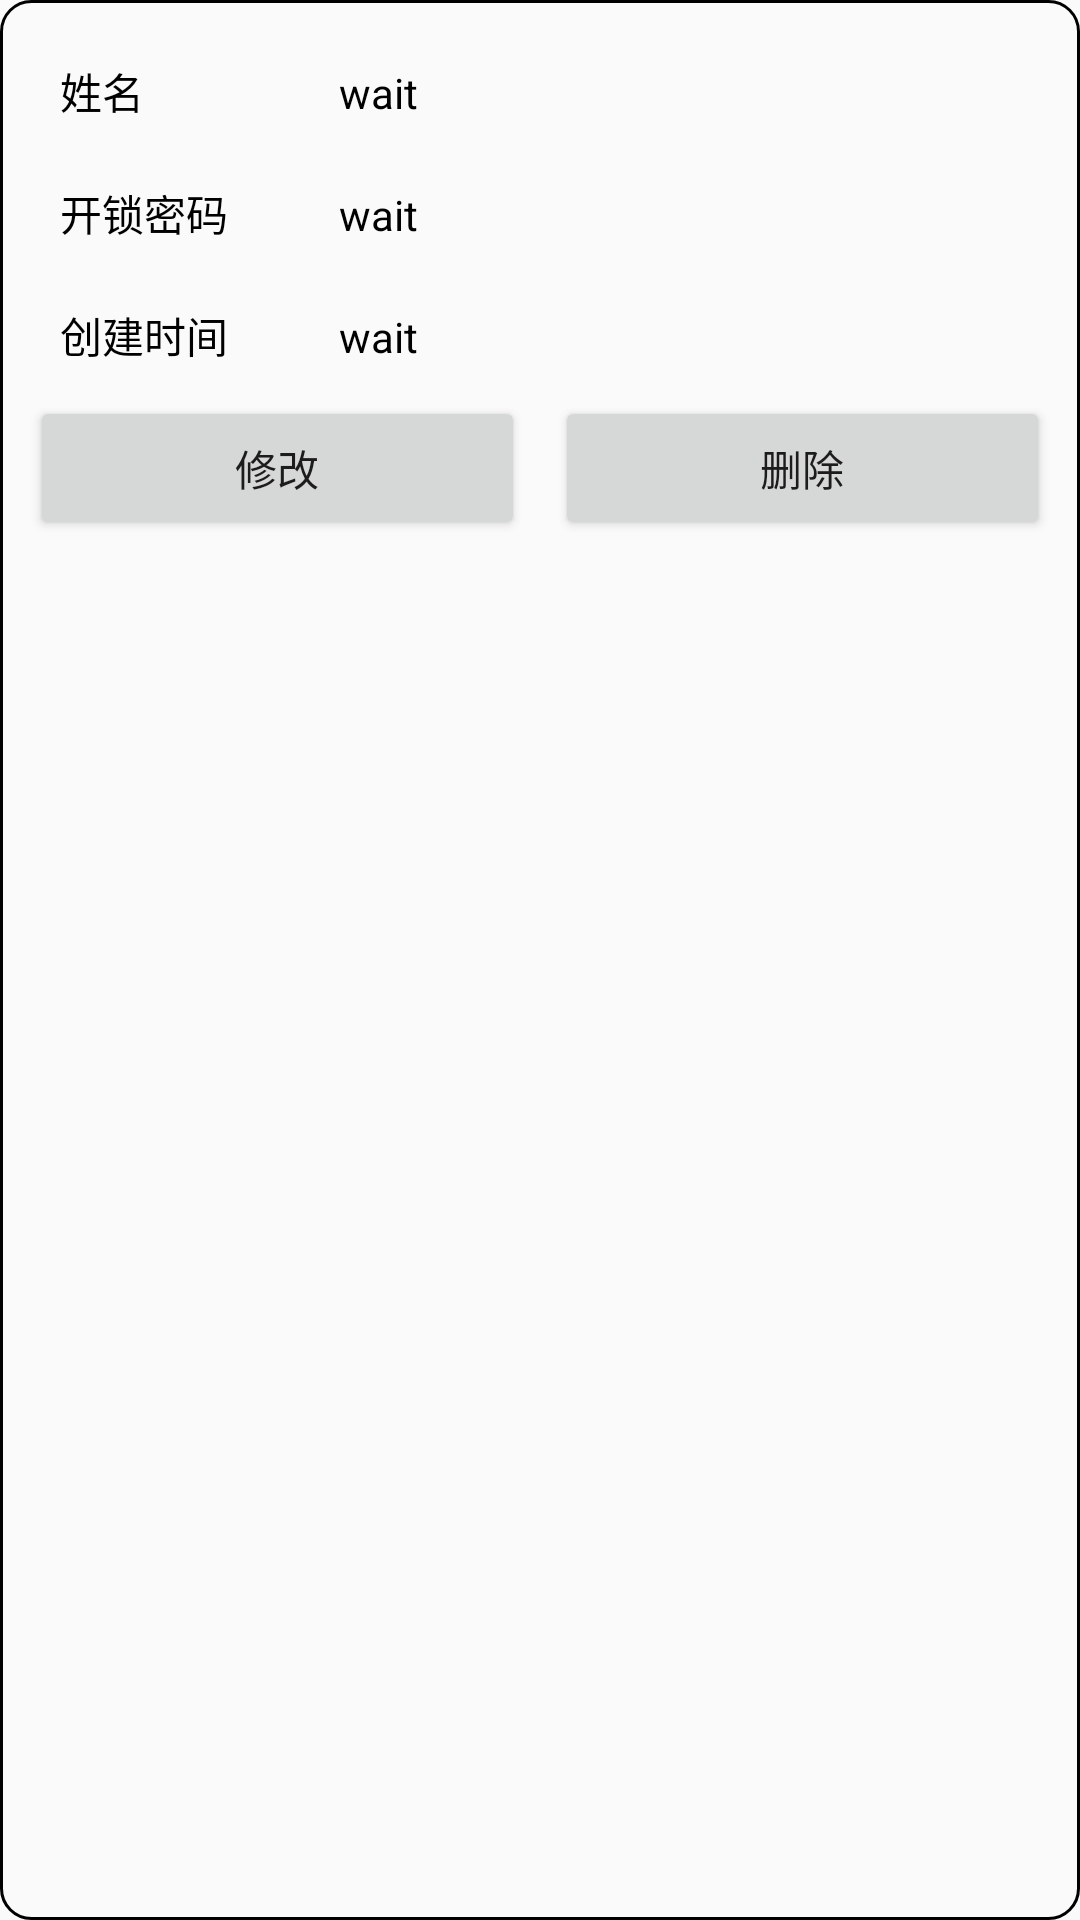

This screen was rendered from an Android layout file. Write that file and the resources it references.
<!-- AndroidManifest.xml: application theme Theme.WirelessCombinationLock -->
<!-- res/layout/user_manage_list_view.xml -->
<?xml version="1.0" encoding="utf-8"?>

<TableLayout xmlns:android="http://schemas.android.com/apk/res/android"
    xmlns:app="http://schemas.android.com/apk/res-auto"
    android:layout_width="match_parent"
    android:layout_height="wrap_content"
    android:layout_margin="10dp"
    android:background="@drawable/date_text_background"
    android:padding="10dp">

    <TableRow>

        <TextView
            android:layout_width="wrap_content"
            android:layout_height="wrap_content"
            android:layout_margin="10dp"
            android:text="姓名"
            android:textColor="@color/black" />

        <TextView
            android:id="@+id/userName"
            android:layout_width="wrap_content"
            android:layout_height="wrap_content"
            android:layout_margin="10dp"
            android:layout_weight="1"
            android:gravity="left"
            android:text="wait"
            android:textColor="@color/black" />
    </TableRow>


    <TableRow>

        <TextView
            android:layout_width="wrap_content"
            android:layout_height="wrap_content"
            android:layout_margin="10dp"
            android:text="开锁密码"
            android:textColor="@color/black" />

        <TextView
            android:id="@+id/userLock"
            android:layout_width="0dp"
            android:layout_height="wrap_content"
            android:layout_margin="10dp"
            android:layout_weight="1"
            android:gravity="left"
            android:text="wait"
            android:textColor="@color/black" />
    </TableRow>

    <TableRow>

        <TextView
            android:layout_width="wrap_content"
            android:layout_height="wrap_content"
            android:layout_margin="10dp"
            android:text="创建时间"
            android:textColor="@color/black" />

        <TextView
            android:id="@+id/creatTime"
            android:layout_width="0dp"
            android:layout_height="wrap_content"
            android:layout_margin="10dp"
            android:layout_weight="1"
            android:gravity="left"
            android:text="wait"
            android:textColor="@color/black" />
    </TableRow>

    <TableRow>

        <Button
            android:id="@+id/updateBtn"
            android:layout_marginEnd="5dp"
            android:layout_weight="1"
            android:text="修改" />

        <Button
            android:id="@+id/deleteBtn"
            android:layout_marginStart="5dp"
            android:layout_weight="1"
            android:text="删除" />
    </TableRow>


</TableLayout>
<!-- resources referenced by this layout -->
<resources>
  <!-- drawable date_text_background (drawable) -->
  <?xml version="1.0" encoding="utf-8"?>
  
  <shape xmlns:android="http://schemas.android.com/apk/res/android">
      <stroke
          android:width="1dp"
          android:color="@color/aquamarine" />
      <corners android:radius="10dp" />
  </shape>
  <style name="Theme.WirelessCombinationLock" parent="Base.Theme.WirelessCombinationLock" />
  <style name="Base.Theme.WirelessCombinationLock" parent="Theme.MaterialComponents.DayNight.NoActionBar.Bridge">
          
          
      </style>
  <!-- not gathered from this repository: default colours our renderer supplied (Android Studio template values) -->
  <color name="black">#FF000000</color>
</resources>
